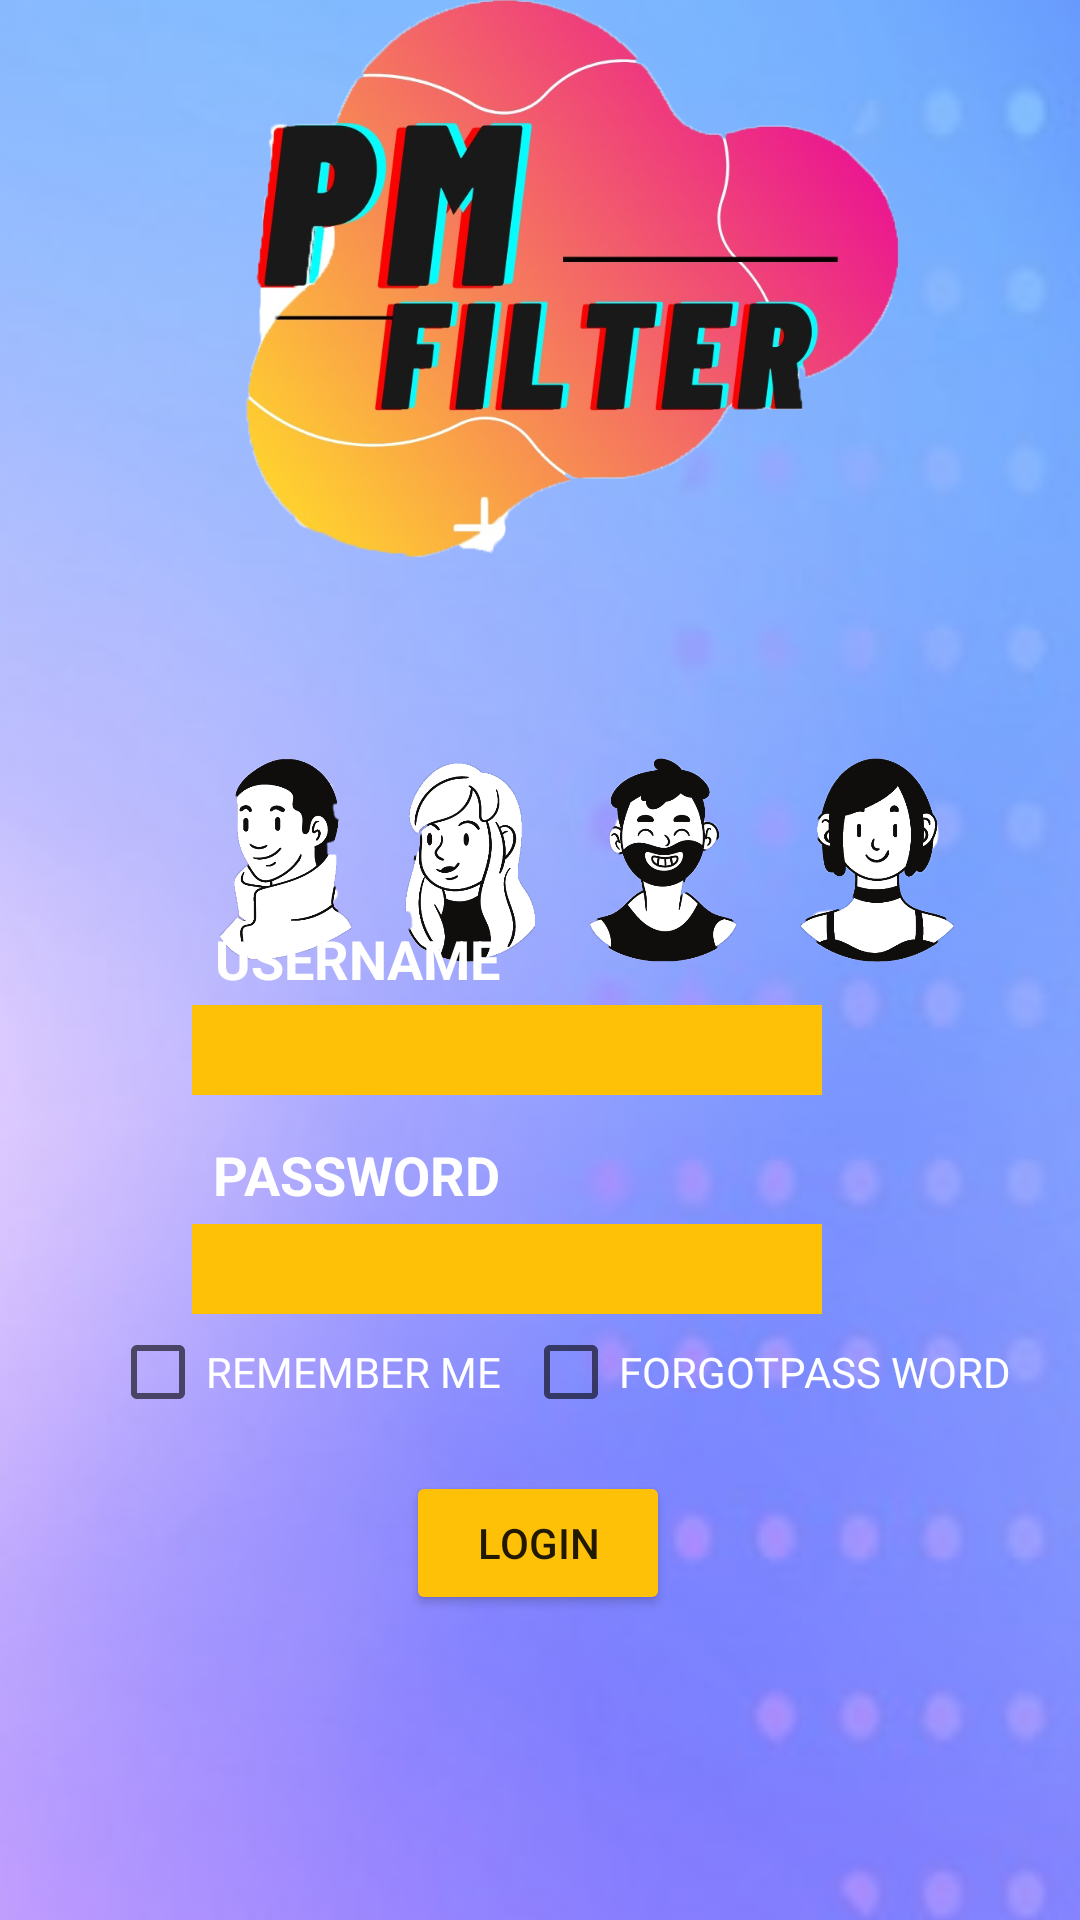

This screen was rendered from an Android layout file. Write that file and the resources it references.
<!-- AndroidManifest.xml: application theme Theme.25PM -->
<!-- res/layout/activity_login.xml -->
<?xml version="1.0" encoding="utf-8"?>
<androidx.constraintlayout.widget.ConstraintLayout xmlns:android="http://schemas.android.com/apk/res/android"
    xmlns:app="http://schemas.android.com/apk/res-auto"
    xmlns:tools="http://schemas.android.com/tools"
    android:layout_width="match_parent"
    android:layout_height="match_parent"
    tools:context=".Login">

    <ImageView
        android:id="@+id/imageView18"
        android:layout_width="1371dp"
        android:layout_height="1987dp"
        app:layout_constraintBottom_toBottomOf="parent"
        app:layout_constraintEnd_toEndOf="parent"
        app:layout_constraintHorizontal_bias="0.676"
        app:layout_constraintStart_toStartOf="parent"
        app:layout_constraintTop_toTopOf="parent"
        app:srcCompat="@drawable/bg" />

    <ImageView
        android:id="@+id/imageView35"
        android:layout_width="320dp"
        android:layout_height="579dp"
        android:layout_marginBottom="260dp"
        app:layout_constraintBottom_toBottomOf="parent"
        app:layout_constraintEnd_toEndOf="parent"
        app:layout_constraintHorizontal_bias="0.494"
        app:layout_constraintStart_toStartOf="parent"
        app:srcCompat="@drawable/yy" />

    <ImageView
        android:id="@+id/imageView36"
        android:layout_width="296dp"
        android:layout_height="453dp"
        app:layout_constraintBottom_toBottomOf="parent"
        app:layout_constraintEnd_toEndOf="parent"
        app:layout_constraintHorizontal_bias="0.66"
        app:layout_constraintStart_toStartOf="parent"
        app:layout_constraintTop_toTopOf="parent"
        app:layout_constraintVertical_bias="0.341"
        app:srcCompat="@drawable/jk" />

    <EditText
        android:id="@+id/editTextTextEmailAddress2"
        android:layout_width="210dp"
        android:layout_height="30dp"
        android:background="#FFC107"
        android:ems="10"
        android:inputType="textEmailAddress"
        app:layout_constraintBottom_toBottomOf="parent"
        app:layout_constraintEnd_toEndOf="parent"
        app:layout_constraintHorizontal_bias="0.427"
        app:layout_constraintStart_toStartOf="parent"
        app:layout_constraintTop_toTopOf="parent"
        app:layout_constraintVertical_bias="0.549" />

    <TextView
        android:id="@+id/textView22"
        android:layout_width="wrap_content"
        android:layout_height="wrap_content"
        android:shadowColor="#8BC34A"
        android:text="USERNAME"
        android:textColor="#FFFFFF"
        android:textSize="18sp"
        android:textStyle="bold"
        app:layout_constraintBottom_toBottomOf="parent"
        app:layout_constraintEnd_toEndOf="parent"
        app:layout_constraintHorizontal_bias="0.271"
        app:layout_constraintStart_toStartOf="parent"
        app:layout_constraintTop_toTopOf="parent"
        app:layout_constraintVertical_bias="0.499" />

    <TextView
        android:id="@+id/textView23"
        android:layout_width="wrap_content"
        android:layout_height="wrap_content"
        android:text="PASSWORD"
        android:textColor="#FFFFFF"
        android:textSize="18sp"
        android:textStyle="bold"
        app:layout_constraintBottom_toBottomOf="parent"
        app:layout_constraintEnd_toEndOf="parent"
        app:layout_constraintHorizontal_bias="0.268"
        app:layout_constraintStart_toStartOf="parent"
        app:layout_constraintTop_toTopOf="parent"
        app:layout_constraintVertical_bias="0.616" />

    <EditText
        android:id="@+id/password2"
        android:layout_width="210dp"
        android:layout_height="30dp"
        android:background="#FFC107"
        android:ems="10"
        android:inputType="textPassword"
        app:layout_constraintBottom_toBottomOf="parent"
        app:layout_constraintEnd_toEndOf="parent"
        app:layout_constraintHorizontal_bias="0.427"
        app:layout_constraintStart_toStartOf="parent"
        app:layout_constraintTop_toTopOf="parent"
        app:layout_constraintVertical_bias="0.669" />

    <CheckBox
        android:id="@+id/checkBox3"
        android:layout_width="wrap_content"
        android:layout_height="wrap_content"
        android:text="REMEMBER ME"
        android:textColor="#FFFFFF"
        android:textSize="14sp"
        app:layout_constraintBottom_toBottomOf="parent"
        app:layout_constraintEnd_toEndOf="parent"
        app:layout_constraintHorizontal_bias="0.16"
        app:layout_constraintStart_toStartOf="parent"
        app:layout_constraintTop_toTopOf="parent"
        app:layout_constraintVertical_bias="0.726" />

    <CheckBox
        android:id="@+id/checkBox4"
        android:layout_width="wrap_content"
        android:layout_height="wrap_content"
        android:text="FORGOTPASS WORD"
        android:textColor="#FFFFFF"
        android:textSize="14sp"
        app:layout_constraintBottom_toBottomOf="parent"
        app:layout_constraintEnd_toEndOf="parent"
        app:layout_constraintHorizontal_bias="0.883"
        app:layout_constraintStart_toStartOf="parent"
        app:layout_constraintTop_toTopOf="parent"
        app:layout_constraintVertical_bias="0.726" />

    <Button
        android:id="@+id/button31"
        android:layout_width="wrap_content"
        android:layout_height="wrap_content"
        android:text="LOGIN"
        app:backgroundTint="#FFC107"
        app:layout_constraintBottom_toBottomOf="parent"
        app:layout_constraintEnd_toEndOf="parent"
        app:layout_constraintHorizontal_bias="0.498"
        app:layout_constraintStart_toStartOf="parent"
        app:layout_constraintTop_toTopOf="parent"
        app:layout_constraintVertical_bias="0.828" />
</androidx.constraintlayout.widget.ConstraintLayout>
<!-- resources referenced by this layout -->
<resources>
  <!-- drawable bg: jpg bitmap (drawable, 103652 bytes) -->
  <!-- drawable jk: png bitmap (drawable, 151677 bytes) -->
  <!-- drawable yy: png bitmap (drawable, 351912 bytes) -->
  <style name="Theme.25PM" parent="Theme.AppCompat.Light.DarkActionBar">
          
          <item name="colorPrimary">@color/purple_500</item>
          <item name="colorPrimaryDark">@color/purple_700</item>
          <item name="colorAccent">@color/teal_200</item>
          
      </style>
  <!-- not gathered from this repository: default colours our renderer supplied (Android Studio template values) -->
  <color name="purple_500">#FF6200EE</color>
  <color name="purple_700">#FF3700B3</color>
  <color name="teal_200">#FF03DAC5</color>
</resources>
